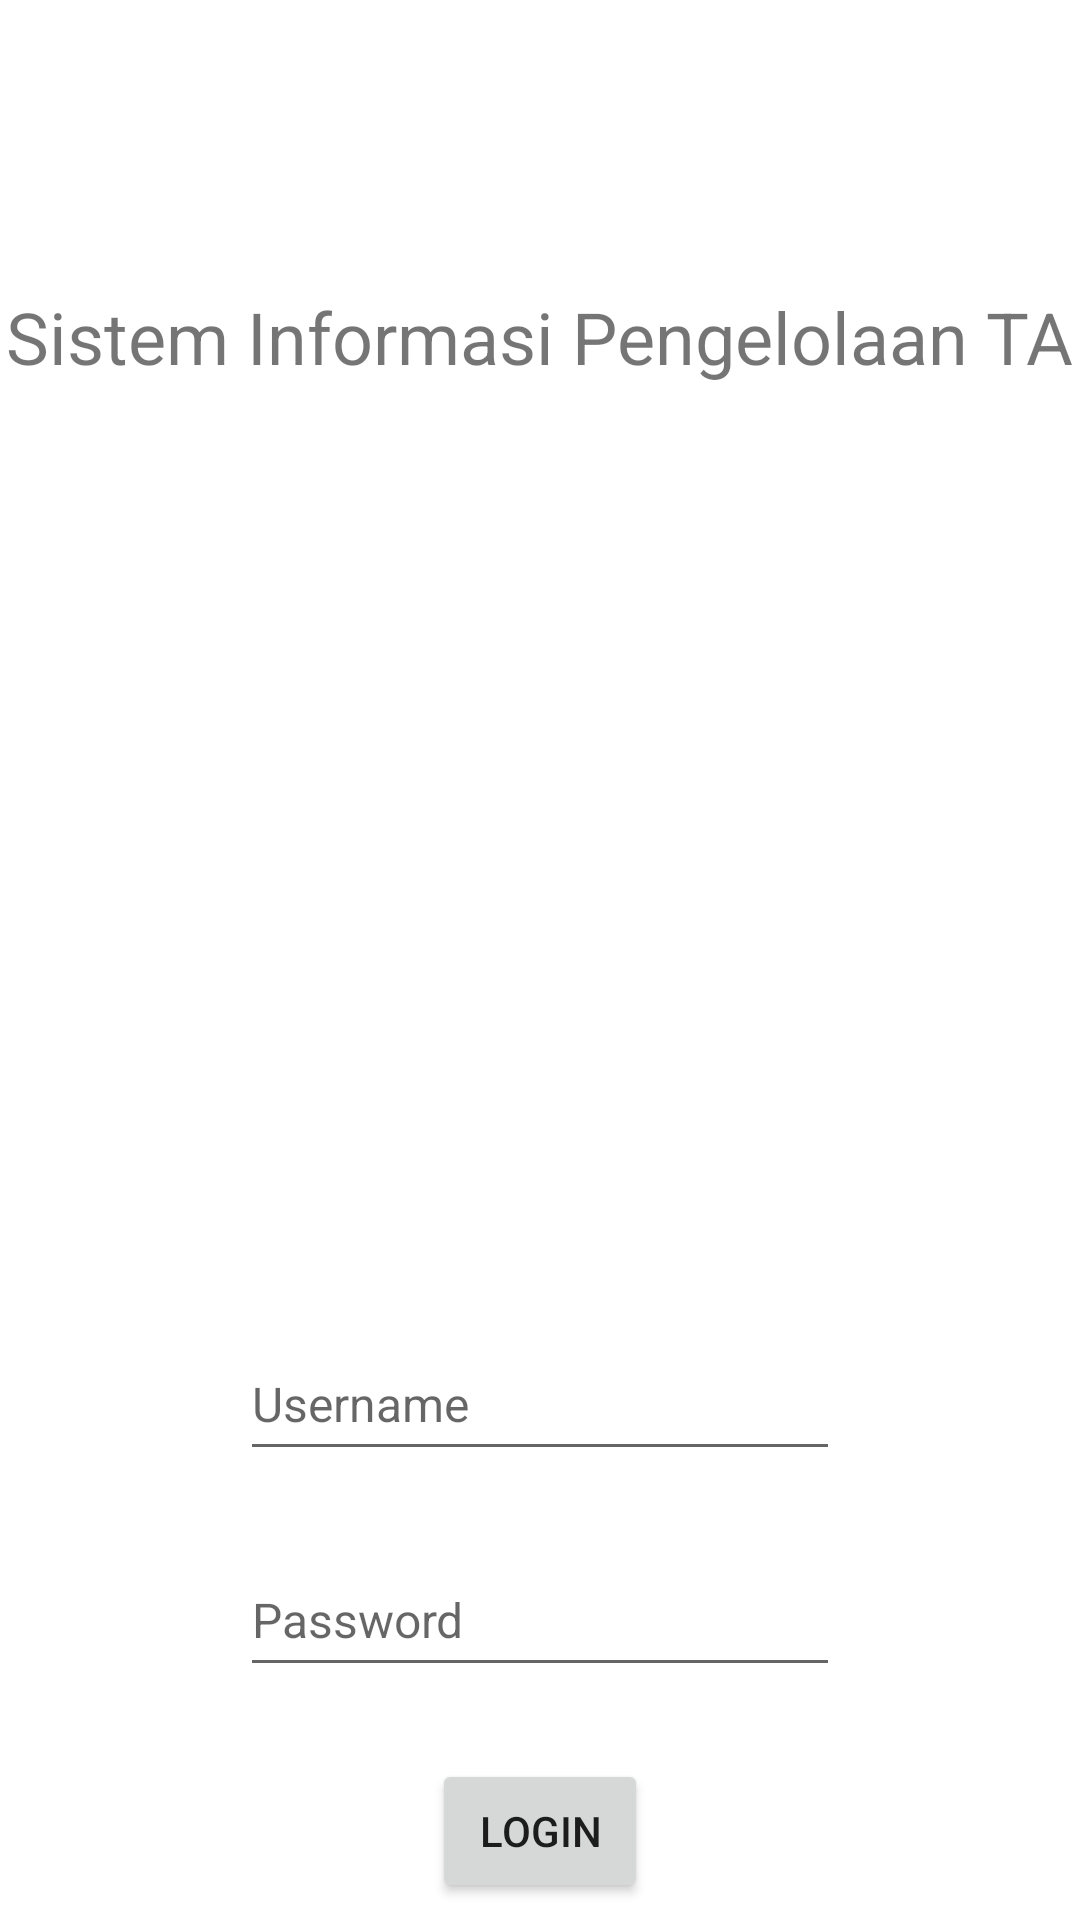

Reconstruct the res/layout file that produces this screen, plus the resources it refers to.
<!-- AndroidManifest.xml: application theme Theme.TBPTB -->
<!-- res/layout/activity_login.xml -->
<?xml version="1.0" encoding="utf-8"?>
<androidx.constraintlayout.widget.ConstraintLayout xmlns:android="http://schemas.android.com/apk/res/android"
    xmlns:app="http://schemas.android.com/apk/res-auto"
    xmlns:tools="http://schemas.android.com/tools"
    android:layout_width="match_parent"
    android:layout_height="match_parent"
    tools:context=".LoginActivity">

    <ImageView
        android:id="@+id/imageViewLogin"
        android:layout_width="120dp"
        android:layout_height="120dp"
        android:layout_marginTop="50dp"
        app:layout_constraintEnd_toEndOf="parent"
        app:layout_constraintHorizontal_bias="0.498"
        app:layout_constraintStart_toStartOf="parent"
        app:layout_constraintTop_toBottomOf="@+id/textViewLogin"
        app:srcCompat="@drawable/logounand" />

    <TextView
        android:id="@+id/textViewLogin"
        android:layout_width="wrap_content"
        android:layout_height="wrap_content"
        android:layout_marginTop="96dp"
        android:text="Sistem Informasi Pengelolaan TA"
        android:textSize="24dp"
        app:layout_constraintEnd_toEndOf="parent"
        app:layout_constraintHorizontal_bias="0.498"
        app:layout_constraintStart_toStartOf="parent"
        app:layout_constraintTop_toTopOf="parent" />

    <EditText
        android:id="@+id/emailLogin"
        android:layout_width="match_parent"
        android:layout_height="wrap_content"
        android:layout_marginStart="80dp"
        android:layout_marginTop="144dp"
        android:layout_marginEnd="80dp"
        android:ems="10"
        android:hint="Username"
        android:inputType="textEmailAddress"
        android:minHeight="48dp"
        android:textSize="16dp"
        app:layout_constraintEnd_toEndOf="parent"
        app:layout_constraintHorizontal_bias="0.497"
        app:layout_constraintStart_toStartOf="parent"
        app:layout_constraintTop_toBottomOf="@+id/imageViewLogin" />

    <EditText
        android:id="@+id/passwordLogin"
        android:layout_width="match_parent"
        android:layout_height="wrap_content"
        android:layout_marginStart="80dp"
        android:layout_marginTop="24dp"
        android:layout_marginEnd="80dp"
        android:ems="10"
        android:hint="Password"
        android:inputType="textPassword"
        android:minHeight="48dp"
        android:textSize="16dp"
        app:layout_constraintEnd_toEndOf="parent"
        app:layout_constraintStart_toStartOf="parent"
        app:layout_constraintTop_toBottomOf="@+id/emailLogin" />
    <Button
        android:id="@+id/login"
        android:layout_width="match_parent"
        android:layout_height="wrap_content"
        android:layout_marginStart="144dp"
        android:layout_marginTop="24dp"
        android:layout_marginEnd="144dp"

        android:text="Login"

        app:layout_constraintEnd_toEndOf="parent"
        app:layout_constraintStart_toStartOf="parent"
        app:layout_constraintTop_toBottomOf="@+id/passwordLogin" />

</androidx.constraintlayout.widget.ConstraintLayout>
<!-- resources referenced by this layout -->
<resources>
  <style name="Theme.TBPTB" parent="Theme.MaterialComponents.DayNight.NoActionBar">
          
          <item name="colorPrimary">#4B81A5</item>
          <item name="colorPrimaryVariant">#4B81A5</item>
          <item name="colorOnPrimary">@color/white</item>
          
          <item name="colorSecondary">@color/teal_200</item>
          <item name="colorSecondaryVariant">@color/teal_700</item>
          <item name="colorOnSecondary">@color/white</item>
          
          <item name="android:statusBarColor" tools:targetApi="l">?attr/colorPrimaryVariant</item>
          
      </style>
  <!-- not gathered from this repository: default colours our renderer supplied (Android Studio template values) -->
  <color name="teal_200">#FF03DAC5</color>
  <color name="teal_700">#FF018786</color>
  <color name="white">#FFFFFFFF</color>
</resources>
